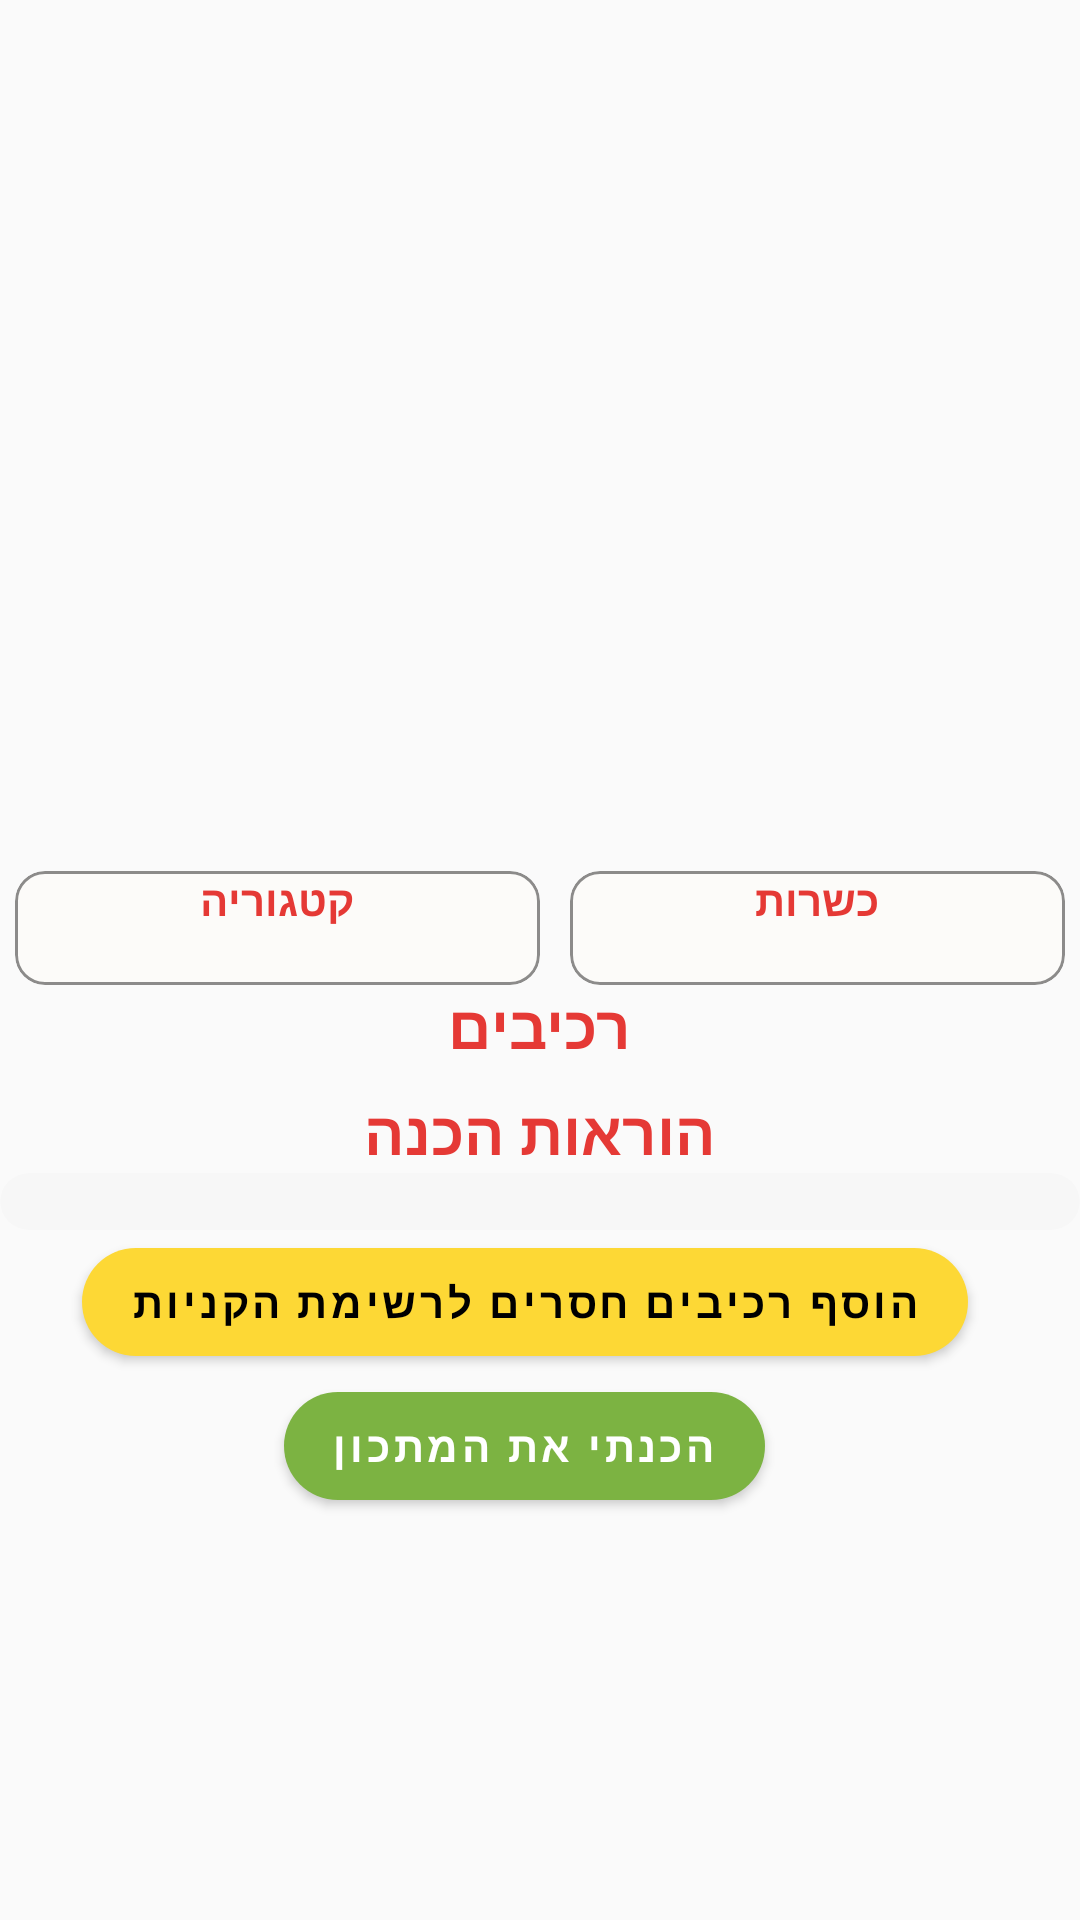

Reconstruct the res/layout file that produces this screen, plus the resources it refers to.
<!-- AndroidManifest.xml: application theme AppTheme -->
<!-- res/layout/fragment_recipe.xml -->
<?xml version="1.0" encoding="utf-8"?>
<ScrollView xmlns:android="http://schemas.android.com/apk/res/android"
    xmlns:app="http://schemas.android.com/apk/res-auto"
    android:layout_width="match_parent"
    android:layout_height="match_parent"
    android:orientation="vertical">

    <LinearLayout
        android:layout_width="match_parent"
        android:layout_height="match_parent"
        android:orientation="vertical">

        <LinearLayout
            android:layout_width="match_parent"
            android:layout_height="wrap_content"
            android:orientation="horizontal">

        </LinearLayout>

        <ImageView
            android:id="@+id/recipeImage"
            android:layout_width="match_parent"
            android:layout_height="250dp" />

        <TextView
            android:id="@+id/recipeName"
            android:layout_width="match_parent"
            android:layout_height="wrap_content"
            android:gravity="center"
            android:textSize="30sp"
            android:textStyle="bold" />

        <LinearLayout
            android:layout_width="match_parent"
            android:layout_height="wrap_content"
            android:orientation="horizontal">

            <com.google.android.material.card.MaterialCardView
                android:layout_width="wrap_content"
                android:layout_height="wrap_content"
                android:layout_marginLeft="5dp"
                android:layout_marginRight="5dp"
                android:layout_weight="2"
                android:elevation="20dp"
                app:cardBackgroundColor="#5CFFFDF6"
                app:cardCornerRadius="10dp"
                app:cardElevation="0dp"
                app:strokeColor="#72000000"
                app:strokeWidth="1dp">

                <LinearLayout
                    android:layout_width="match_parent"
                    android:layout_height="match_parent"
                    android:orientation="vertical">

                    <TextView
                        android:layout_width="match_parent"
                        android:layout_height="wrap_content"
                        android:gravity="center"
                        android:text="קטגוריה"
                        android:textColor="#E53935"
                        android:textStyle="bold" />

                    <TextView
                        android:id="@+id/recipeCategory"
                        android:layout_width="match_parent"
                        android:layout_height="wrap_content"
                        android:gravity="center" />


                </LinearLayout>
            </com.google.android.material.card.MaterialCardView>

            <com.google.android.material.card.MaterialCardView
                android:layout_width="wrap_content"
                android:layout_height="wrap_content"
                android:layout_marginLeft="5dp"
                android:layout_marginRight="5dp"
                android:layout_weight="2"
                android:elevation="20dp"
                app:cardBackgroundColor="#5CFFFDF6"
                app:cardCornerRadius="10dp"
                app:cardElevation="0dp"
                app:strokeColor="#72000000"
                app:strokeWidth="1dp">

                <LinearLayout
                    android:layout_width="match_parent"
                    android:layout_height="match_parent"

                    android:orientation="vertical">

                    <TextView
                        android:layout_width="match_parent"
                        android:layout_height="wrap_content"
                        android:gravity="center"
                        android:text="כשרות"
                        android:textColor="#E53935"
                        android:textStyle="bold" />

                    <TextView
                        android:id="@+id/kashrot"
                        android:layout_width="match_parent"
                        android:layout_height="wrap_content"
                        android:gravity="center" />


                </LinearLayout>
            </com.google.android.material.card.MaterialCardView>


        </LinearLayout>

        <TextView
            android:layout_width="match_parent"
            android:layout_height="wrap_content"
            android:gravity="center"
            android:text="רכיבים"
            android:textColor="#E53935"
            android:textSize="20sp"
            android:textStyle="bold" />


        <androidx.recyclerview.widget.RecyclerView
            android:id="@+id/ingredients_recyclerView"
            android:layout_width="match_parent"
            android:layout_height="match_parent"
            android:layout_weight="1"
            android:padding="4dp"
            android:scrollbars="vertical">

        </androidx.recyclerview.widget.RecyclerView>


        <TextView
            android:layout_width="match_parent"
            android:layout_height="wrap_content"
            android:gravity="center"
            android:text="הוראות הכנה"
            android:textColor="#E53935"
            android:textSize="20sp"
            android:textStyle="bold" />

        <androidx.cardview.widget.CardView
            android:layout_width="match_parent"
            android:layout_height="match_parent"
            android:elevation="10dp"
            app:cardBackgroundColor="@color/cardview_shadow_end_color"
            app:cardCornerRadius="10dp"
            app:cardElevation="0dp">

            <TextView
                android:id="@+id/recipeInstructions"
                android:layout_width="match_parent"
                android:layout_height="wrap_content"
                android:paddingStart="10dp"
                android:paddingEnd="10dp"
                android:textStyle="bold" />
        </androidx.cardview.widget.CardView>

        <com.google.android.material.button.MaterialButton
            android:id="@+id/add_to_shopping_list"
            android:layout_width="wrap_content"
            android:layout_height="wrap_content"
            android:layout_marginEnd="5dp"
            android:layout_weight="1"
            android:text="הוסף רכיבים חסרים לרשימת הקניות"
            android:textColor="#000000"
            android:textStyle="bold"
            android:layout_gravity="center"
            app:backgroundTint="#FDD835"
            app:cornerRadius="20dp"
            app:icon="@drawable/ic_shopping_cart_black_24dp"
            app:iconGravity="textStart" />

        <com.google.android.material.button.MaterialButton
            android:id="@+id/complite_recipe"
            android:layout_width="wrap_content"
            android:layout_height="wrap_content"
            android:layout_marginEnd="5dp"
            android:layout_weight="1"
            android:layout_gravity="center"
            android:text="הכנתי את המתכון"
            android:textStyle="bold"
            app:backgroundTint="#7CB342"
            app:cornerRadius="20dp"
            app:icon="@drawable/ic_baseline_done_outline_24"
            app:iconGravity="textStart" />




    </LinearLayout>

</ScrollView>
<!-- resources referenced by this layout -->
<resources>
  <style name="AppTheme" parent="Theme.MaterialComponents.Light.NoActionBar.Bridge">
          
          <item name="colorPrimary">#FFFFFF</item>
          <item name="colorPrimaryDark">@color/colorPrimaryDark</item>
          <item name="colorAccent">@color/colorAccent</item>
  
          
          <item name="scrimBackground">@color/mtrl_scrim_color</item>
          <item name="textAppearanceHeadline1">@style/TextAppearance.MaterialComponents.Headline1
          </item>
          <item name="textAppearanceHeadline2">@style/TextAppearance.MaterialComponents.Headline2
          </item>
          <item name="textAppearanceHeadline3">@style/TextAppearance.MaterialComponents.Headline3
          </item>
          <item name="textAppearanceHeadline4">@style/TextAppearance.MaterialComponents.Headline4
          </item>
          <item name="textAppearanceHeadline5">@style/TextAppearance.MaterialComponents.Headline5
          </item>
          <item name="textAppearanceHeadline6">@style/TextAppearance.MaterialComponents.Headline6
          </item>
          <item name="textAppearanceSubtitle1">@style/TextAppearance.MaterialComponents.Subtitle1
          </item>
          <item name="textAppearanceSubtitle2">@style/TextAppearance.MaterialComponents.Subtitle2
          </item>
          <item name="textAppearanceBody1">@style/TextAppearance.MaterialComponents.Body1</item>
          <item name="textAppearanceBody2">@style/TextAppearance.MaterialComponents.Body2</item>
          <item name="textAppearanceCaption">@style/TextAppearance.MaterialComponents.Caption</item>
          <item name="textAppearanceButton">@style/TextAppearance.MaterialComponents.Button</item>
          <item name="textAppearanceOverline">@style/TextAppearance.MaterialComponents.Overline</item>
  
      </style>
  <!-- not gathered from this repository: default colours our renderer supplied (Android Studio template values) -->
  <color name="colorPrimaryDark">#FF3700B3</color>
  <color name="colorAccent">#FF03DAC5</color>
</resources>
